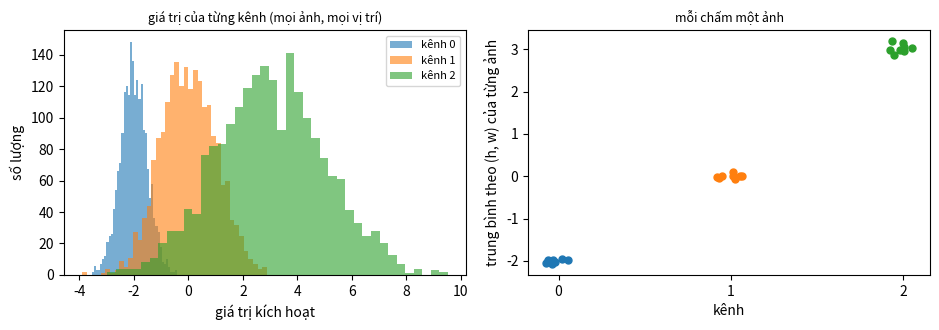
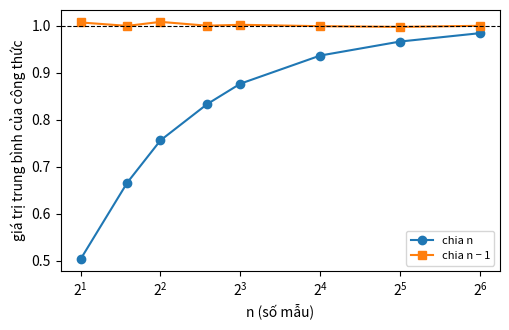
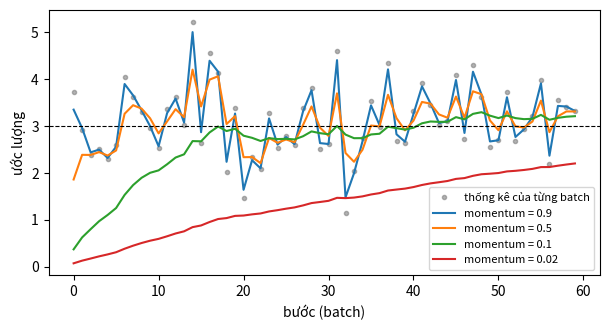

These charts were generated, in order, by the following Python code:
# %% [markdown]
# **Ba điều cần thấy trước khi code Batch Normalization.**
#
# 1. **Mỗi kênh một thang đo riêng.** Trong một lớp conv, kênh 0 có thể là bộ lọc cạnh (giá trị nhỏ, quanh 0), kênh 2 là bộ lọc màu (giá trị lớn, lệch hẳn về một phía). Hình trái: histogram của từng kênh, gộp mọi ảnh trong batch và mọi vị trí $(h, w)$. Hình phải: **trung bình theo vị trí** của từng ảnh, mỗi chấm là một ảnh; ba cụm tách bạch theo kênh, còn trong một cụm các ảnh rất giống nhau. Từ đó, trước khi code, tự trả lời: một con số trung bình và một con số phương sai cho mỗi kênh, vậy đầu vào $(N, C, H, W)$ được gộp theo những trục nào?

# %%
import numpy as np
import matplotlib.pyplot as plt

rng = np.random.default_rng(0)
N, C, H, W = 8, 3, 16, 16
mu = np.array([-2.0, 0.0, 3.0])
sd = np.array([0.5, 1.0, 2.0])
x = rng.normal(size=(N, C, H, W)) * sd.reshape(1, C, 1, 1) + mu.reshape(1, C, 1, 1)

fig, ax = plt.subplots(1, 2, figsize=(9.5, 3.4))
for c in range(C):
    ax[0].hist(x[:, c].ravel(), bins=40, alpha=0.6, label=f"kênh {c}")
ax[0].set_xlabel("giá trị kích hoạt"); ax[0].set_ylabel("số lượng"); ax[0].legend(fontsize=8)
ax[0].set_title("giá trị của từng kênh (mọi ảnh, mọi vị trí)", fontsize=9)
for c in range(C):
    ax[1].scatter(np.full(N, c) + rng.uniform(-0.08, 0.08, N), x[:, c].mean(axis=(1, 2)), s=25)
ax[1].set_xticks(range(C)); ax[1].set_xlabel("kênh"); ax[1].set_ylabel("trung bình theo (h, w) của từng ảnh")
ax[1].set_title("mỗi chấm một ảnh", fontsize=9)
plt.tight_layout()
plt.show()

# %% [markdown]
# 2. **Chia $n$ hay chia $n-1$?** Với $n$ mẫu rút từ một phân phối có phương sai thật bằng 1, hai công thức "phương sai của mẫu" cho kết quả trung bình khác nhau. Hình dưới lặp lại thí nghiệm 20 000 lần cho mỗi $n$ và vẽ **giá trị trung bình** của từng công thức (đường nét đứt là sự thật: 1). Chỗ nào hai đường xa nhau, và xa bao nhiêu khi $n = 2$ hay $n = 8$? Với một batch ảnh $n = N \cdot H \cdot W$ rất lớn, chuyện này còn quan trọng không? Nhưng khi nào $n$ nhỏ? (Hãy nghĩ tới lớp conv cuối của mạng, nơi $H = W = 1$ hoặc $2$.)

# %%
ns = np.array([2, 3, 4, 6, 8, 16, 32, 64])
trials = 20000
chia_n, chia_n_tru_1 = [], []
for n in ns:
    s = rng.normal(size=(trials, n))
    chia_n.append(s.var(axis=1, ddof=0).mean())
    chia_n_tru_1.append(s.var(axis=1, ddof=1).mean())
fig, ax = plt.subplots(figsize=(5.2, 3.4))
ax.plot(ns, chia_n, "o-", label="chia n")
ax.plot(ns, chia_n_tru_1, "s-", label="chia n − 1")
ax.axhline(1.0, color="k", ls="--", lw=0.8)
ax.set_xscale("log", base=2); ax.set_xlabel("n (số mẫu)"); ax.set_ylabel("giá trị trung bình của công thức")
ax.legend(fontsize=8)
plt.tight_layout()
plt.show()

# %% [markdown]
# 3. **Trung bình trượt (running average) và `momentum`.** Mỗi batch cho một con số thống kê nhiễu (ở đây: trung bình thật là 3, mỗi batch đo được 3 cộng nhiễu). Running stats là một ước lượng được **kéo dần** về phía con số mới nhất, mỗi bước đi một phần `momentum` của quãng đường còn lại. Hình dưới vẽ đường ước lượng cho bốn giá trị `momentum`, bắt đầu từ 0 (giá trị khởi tạo của `running_mean`). Giá trị lớn thì sao với nhiễu, giá trị nhỏ thì sao với tốc độ tới đích? Vì sao `momentum = 0.1` là mặc định hợp lý, và vì sao ở lúc eval ta dùng con số này thay vì thống kê của một batch bất kỳ?

# %%
obs = 3.0 + rng.normal(scale=0.8, size=60)
fig, ax = plt.subplots(figsize=(6.2, 3.4))
ax.plot(obs, ".", color="gray", alpha=0.6, label="thống kê của từng batch")
for mom in [0.9, 0.5, 0.1, 0.02]:
    est, path = 0.0, []
    for v in obs:
        est = est + mom * (v - est)
        path.append(est)
    ax.plot(path, label=f"momentum = {mom}")
ax.axhline(3.0, color="k", ls="--", lw=0.8)
ax.set_xlabel("bước (batch)"); ax.set_ylabel("ước lượng"); ax.legend(fontsize=8, loc="lower right")
plt.tight_layout()
plt.show()
